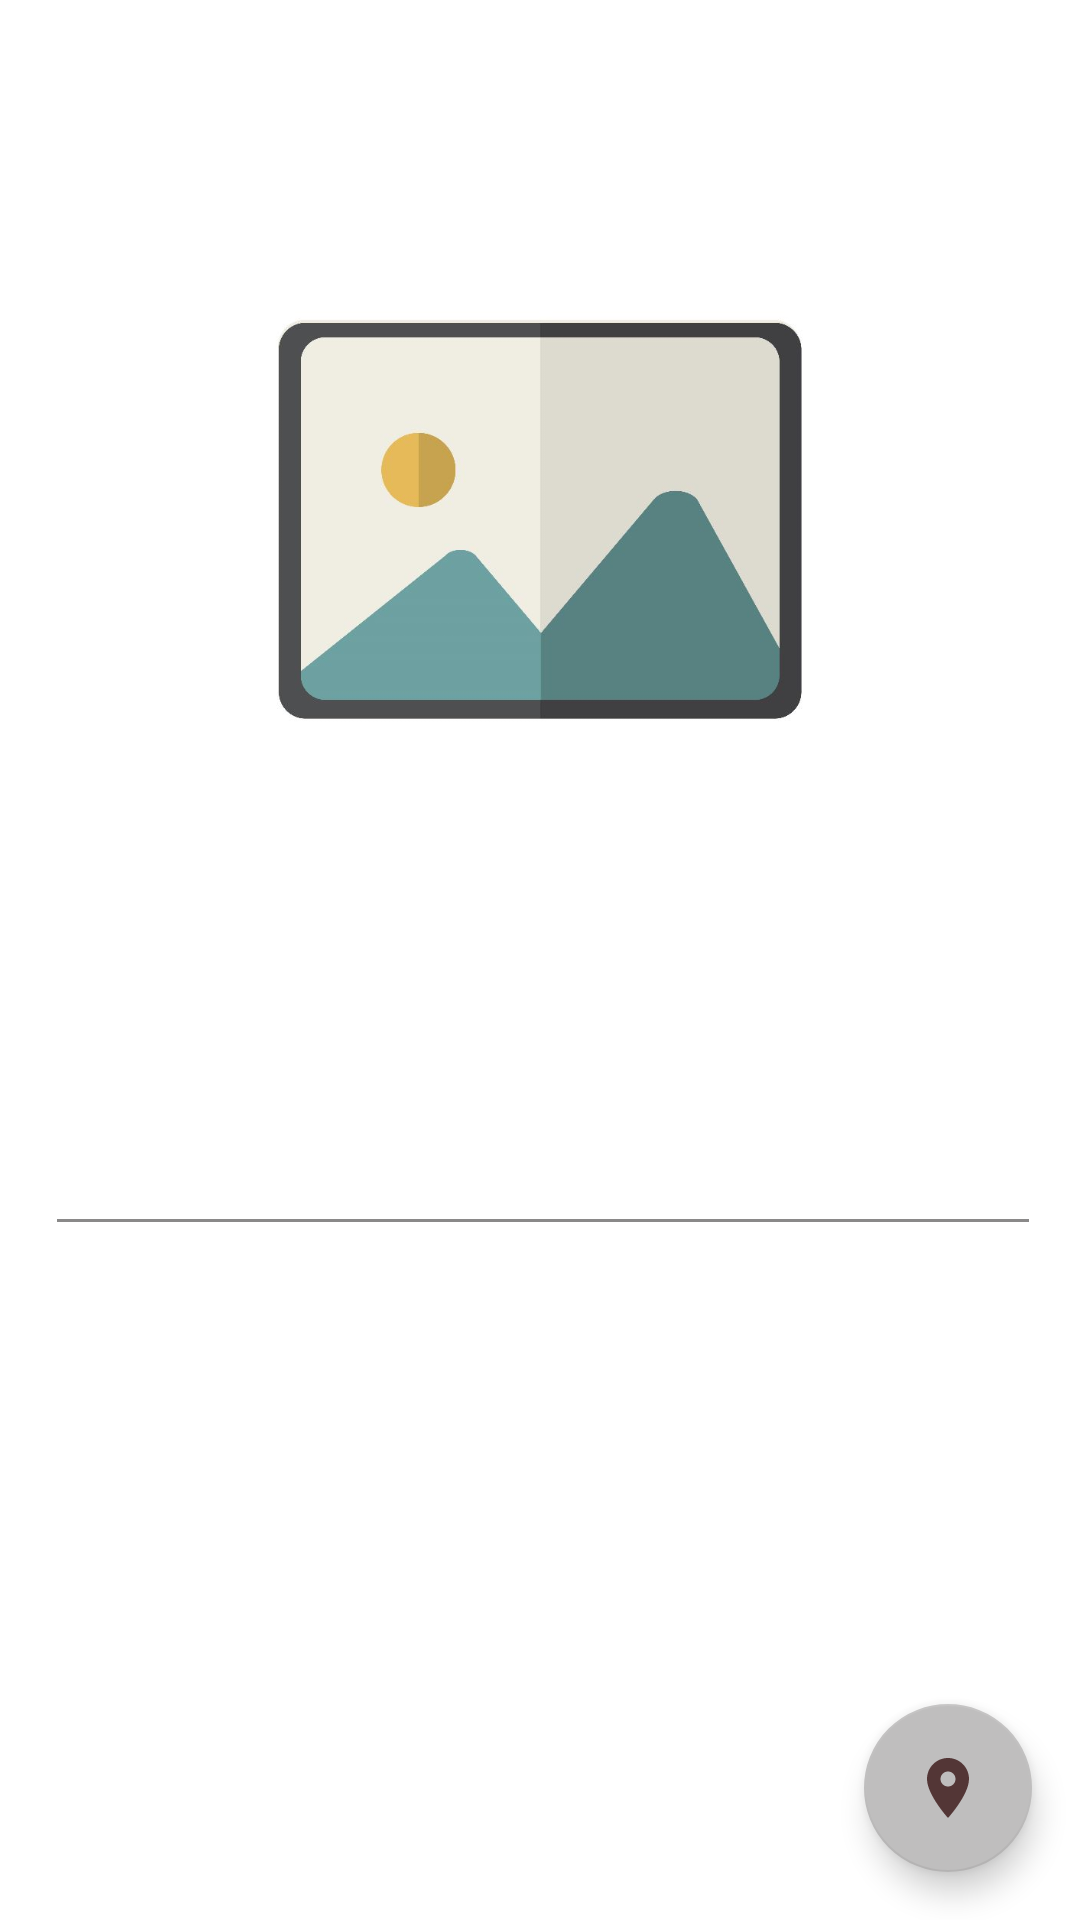

Here is an Android app screen rendered from its layout file. Give the layout XML and the strings, colors and styles it references.
<!-- AndroidManifest.xml: application theme Theme.Image_Detector -->
<!-- res/layout/activity_view_details.xml -->
<?xml version="1.0" encoding="utf-8"?>
<RelativeLayout xmlns:android="http://schemas.android.com/apk/res/android"
    xmlns:app="http://schemas.android.com/apk/res-auto"
    xmlns:tools="http://schemas.android.com/tools"
    android:layout_width="match_parent"
    android:layout_height="match_parent"
    android:background="@drawable/temp"
    android:backgroundTint="#B0FFFFFF"
    android:backgroundTintMode="src_over"
    tools:context=".ViewDetailsActivity">

    <ScrollView
        android:layout_width="407dp"
        android:layout_height="412dp"
        android:layout_below="@+id/imageView"
        android:layout_alignParentStart="true"
        android:layout_alignParentEnd="true"
        android:layout_alignParentBottom="true"
        android:layout_marginStart="3dp"
        android:layout_marginTop="6dp"
        android:layout_marginEnd="1dp"
        android:layout_marginBottom="-1dp">


        <LinearLayout
            android:layout_width="match_parent"
            android:layout_height="wrap_content"
            android:orientation="vertical"
            android:padding="16dp">

            <TextView
                android:id="@+id/title"
                android:layout_width="match_parent"
                android:layout_height="wrap_content"
                android:text=""
                android:textSize="24sp"
                android:textStyle="bold"/>

            <View
                android:layout_width="match_parent"
                android:layout_height="1dp"
                android:background="#8A8989"
                android:layout_marginTop="16dp"
                android:layout_marginBottom="16dp"/>

            <LinearLayout
                android:layout_width="match_parent"
                android:layout_height="wrap_content"
                android:orientation="vertical"
                android:background="@android:color/white"
                android:padding="16dp">

                <TextView
                    android:id="@+id/details"
                    android:layout_width="match_parent"
                    android:layout_height="wrap_content"
                    android:text=""
                    android:textSize="18sp"
                    android:textStyle="bold"/>

            </LinearLayout>

     </LinearLayout>

    </ScrollView>

    <ImageView
        android:id="@+id/imageView"
        android:layout_width="357dp"
        android:layout_height="326dp"
        android:layout_centerHorizontal="true"
        android:layout_marginTop="10sp"
        android:src="@drawable/img" />

        <TextView
            android:id="@+id/result"
            android:layout_width="wrap_content"
            android:layout_height="wrap_content"
            android:textColor="#C30000"
            android:textSize="27sp"
            android:textStyle="bold" />

    <com.google.android.material.floatingactionbutton.FloatingActionButton
        android:id="@+id/map"
        android:layout_width="wrap_content"
        android:layout_height="wrap_content"
        android:layout_alignParentEnd="true"
        android:layout_alignParentBottom="true"
        android:layout_marginStart="16dp"
        android:layout_marginTop="16dp"
        android:layout_marginEnd="16dp"
        android:layout_marginBottom="16dp"
        android:src="@drawable/baseline_location_on_24"
        app:backgroundTint="#BFBEBE"
        app:elevation="6dp"
        app:fabSize="normal"
        app:tint="@color/brown" />

</RelativeLayout>
<!-- resources referenced by this layout -->
<resources>
  <color name="brown">#533636</color>
  <!-- drawable baseline_location_on_24 (drawable) -->
  <vector android:height="24dp" android:tint="#6A3E3E"
      android:viewportHeight="24" android:viewportWidth="24"
      android:width="24dp" xmlns:android="http://schemas.android.com/apk/res/android">
      <path android:fillColor="@android:color/white" android:pathData="M12,2C8.13,2 5,5.13 5,9c0,5.25 7,13 7,13s7,-7.75 7,-13c0,-3.87 -3.13,-7 -7,-7zM12,11.5c-1.38,0 -2.5,-1.12 -2.5,-2.5s1.12,-2.5 2.5,-2.5 2.5,1.12 2.5,2.5 -1.12,2.5 -2.5,2.5z"/>
  </vector>
  <!-- drawable img: jpeg bitmap (drawable-v24, 40144 bytes) -->
  <style name="Theme.Image_Detector" parent="Theme.MaterialComponents.DayNight.NoActionBar">
          
          <item name="colorPrimary">#AA4300</item>
          <item name="colorPrimaryVariant">@color/purple_700</item>
          <item name="colorOnPrimary">@color/white</item>
          
          <item name="colorSecondary">@color/teal_200</item>
          <item name="colorSecondaryVariant">@color/teal_700</item>
          <item name="colorOnSecondary">@color/black</item>
          
          <item name="android:statusBarColor" tools:targetApi="l">?attr/colorPrimaryVariant</item>
          
  
      </style>
  <color name="purple_700">#FF3700B3</color>
  <color name="white">#FFFFFFFF</color>
  <color name="teal_200">#FF03DAC5</color>
  <color name="teal_700">#FF018786</color>
  <color name="black">#FF000000</color>
</resources>
